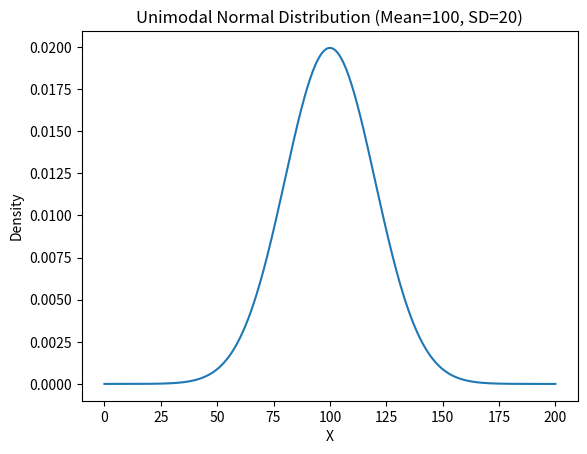
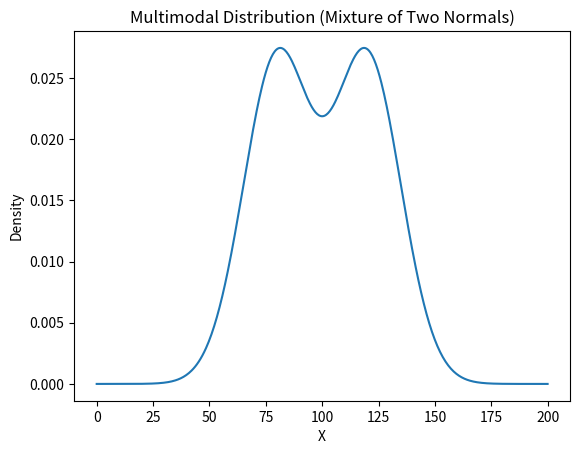
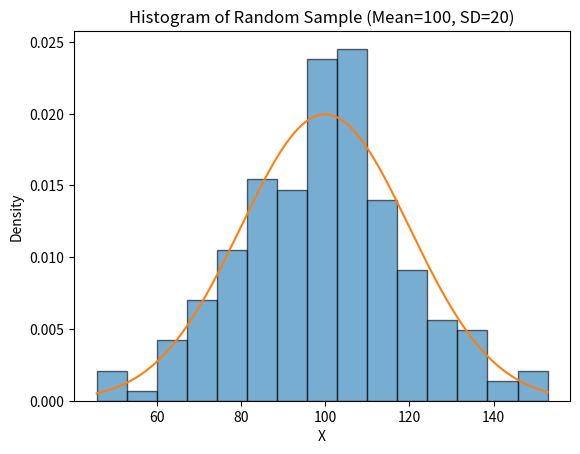
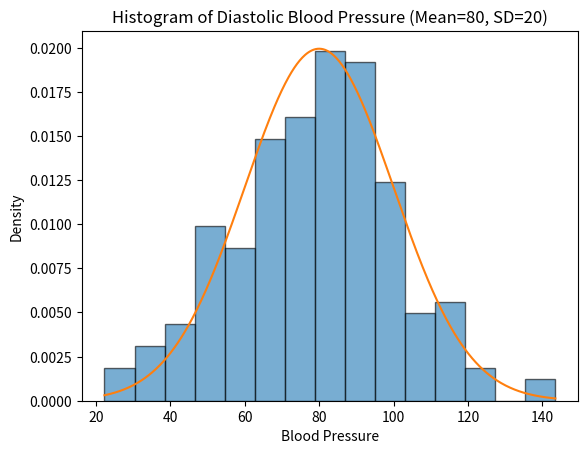

Write the Python code that produced these figures, in order.
import numpy as np
import matplotlib.pyplot as plt
from scipy.stats import norm

# Part 1: Unimodal Normal Curve

mu = 100
sigma = 20

x = np.linspace(0, 200, 500)
y = norm.pdf(x, mu, sigma)

plt.figure()
plt.plot(x, y)
plt.title("Unimodal Normal Distribution (Mean=100, SD=20)")
plt.xlabel("X")
plt.ylabel("Density")
plt.show()


# Part 2: Multimodal Curve

mu1, sigma1 = 80, 15
mu2, sigma2 = 120, 15

y1 = norm.pdf(x, mu1, sigma1)
y2 = norm.pdf(x, mu2, sigma2)

plt.figure()
plt.plot(x, y1 + y2)
plt.title("Multimodal Distribution (Mixture of Two Normals)")
plt.xlabel("X")
plt.ylabel("Density")
plt.show()


# Part 3: Random Sample (n=200)


sample = np.random.normal(100, 20, 200)

print("First 10 samples:", sample[:10])
print("Sample Mean:", np.mean(sample))
print("Sample Std Dev:", np.std(sample))


plt.figure()
plt.hist(sample, bins=15, density=True, edgecolor='black', alpha=0.6)

x_sample = np.linspace(min(sample), max(sample), 500)
y_sample = norm.pdf(x_sample, 100, 20)

plt.plot(x_sample, y_sample)
plt.title("Histogram of Random Sample (Mean=100, SD=20)")
plt.xlabel("X")
plt.ylabel("Density")
plt.show()


# Part 4: Blood Pressure Histogram


bp_sample = np.random.normal(80, 20, 200)

plt.figure()
plt.hist(bp_sample, bins=15, density=True, edgecolor='black', alpha=0.6)
x_bp = np.linspace(min(bp_sample), max(bp_sample), 500)
y_bp = norm.pdf(x_bp, 80, 20)
plt.plot(x_bp, y_bp)
plt.title("Histogram of Diastolic Blood Pressure (Mean=80, SD=20)")
plt.xlabel("Blood Pressure")
plt.ylabel("Density")
plt.show()
